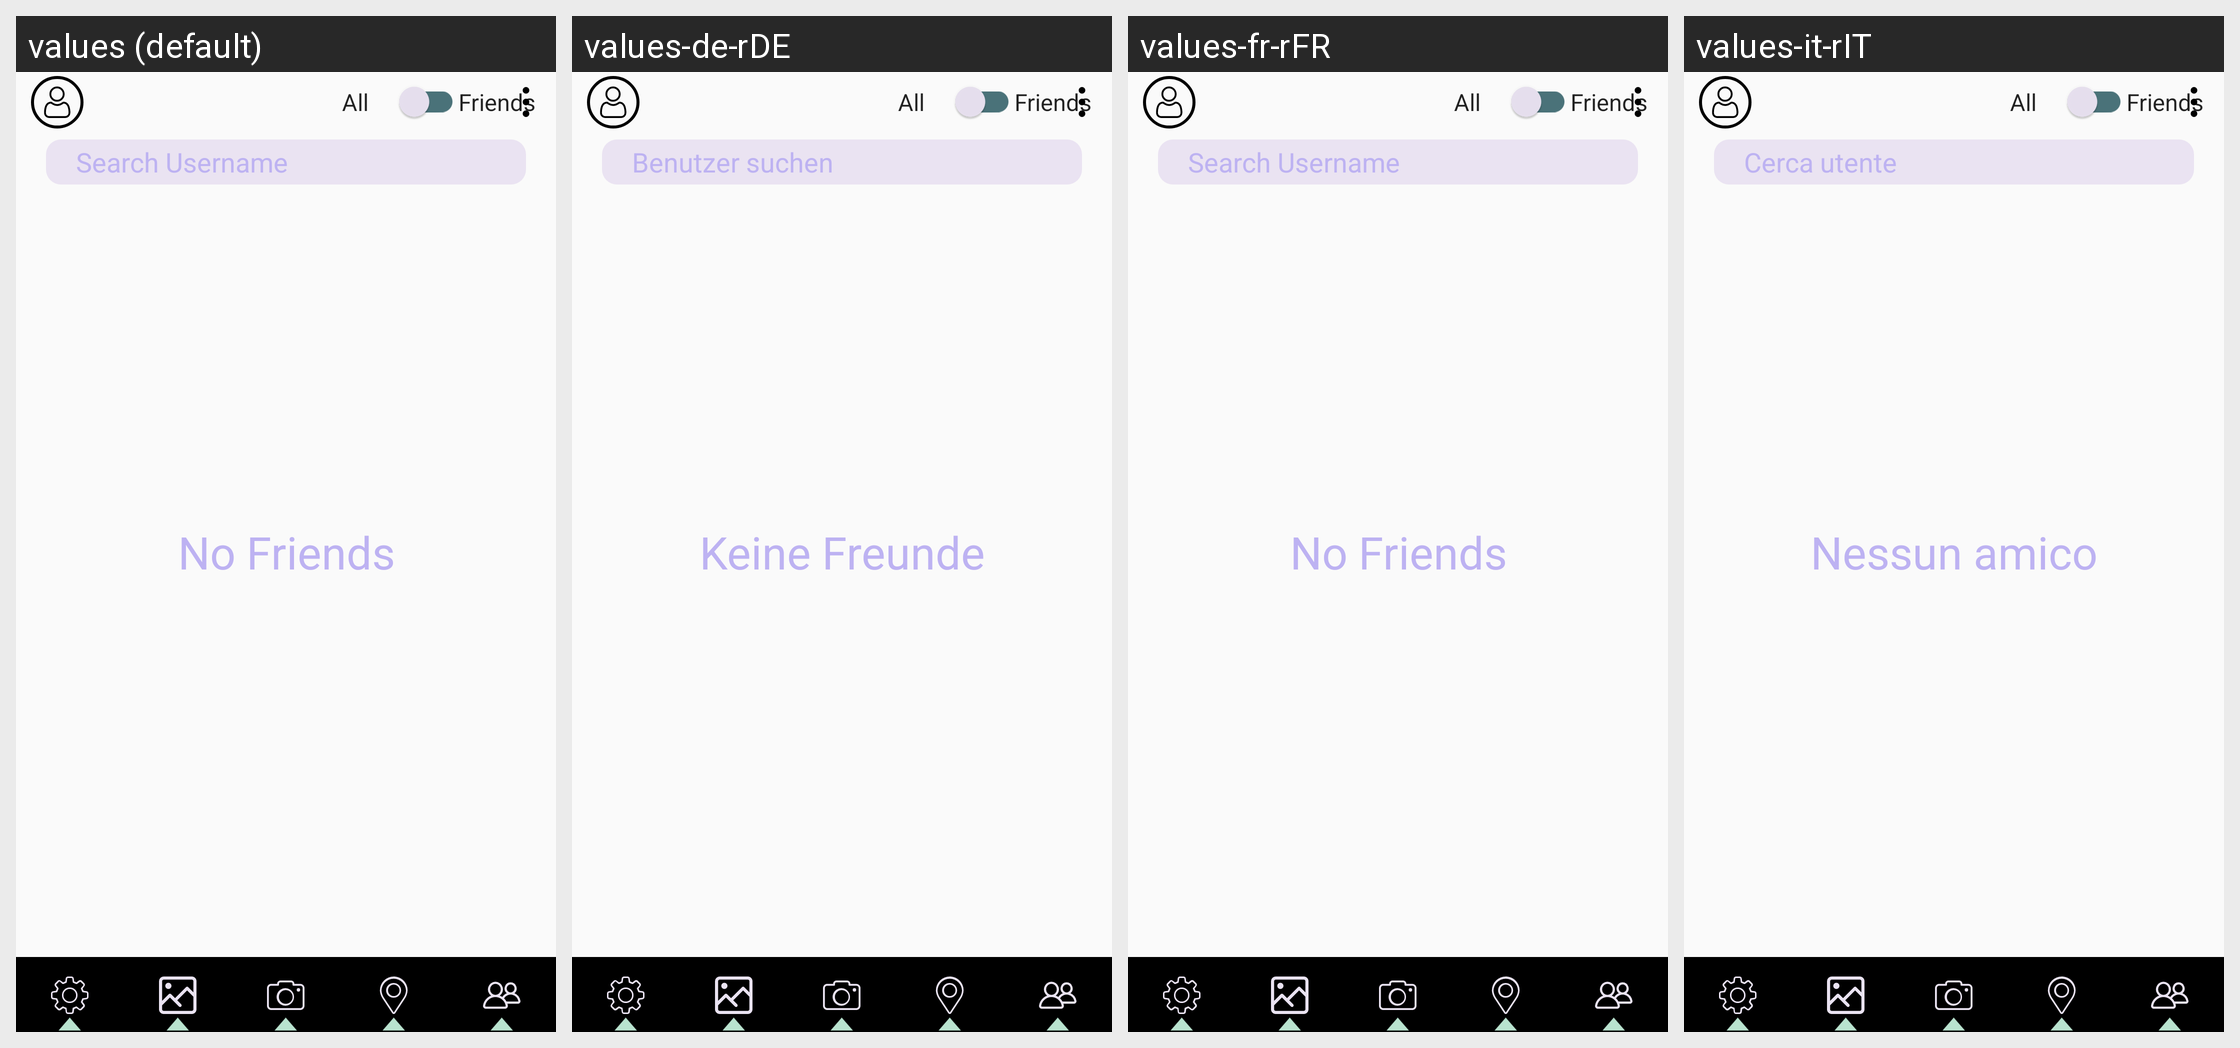

Locale-by-locale string values for the Android screen shown in this grid:
Android screen res/layout/activity_social.xml rendered under 4 locales, left to right: values (default), values-de-rDE, values-fr-rFR, values-it-rIT. Device: Nexus 5 (rendered at 1080×1920; each locale shown at half size, 540×960, under a caption strip naming it); theme AppTheme.
Other locales in the repository, not shown: values-fr, values-sv, values-sv-rSE.
Strings drawn on this screen, with the default value and each locale's value (text and hints the layout hard-codes, and strings that could not be matched under every locale, appear in the picture but are not listed):

empty_friends
  values: No Friends
  values-de-rDE: Keine Freunde
  values-fr-rFR: No Friends
  values-it-rIT: Nessun amico

search_username_hint
  values: Search Username
  values-de-rDE: Benutzer suchen
  values-fr-rFR: Search Username
  values-it-rIT: Cerca utente
